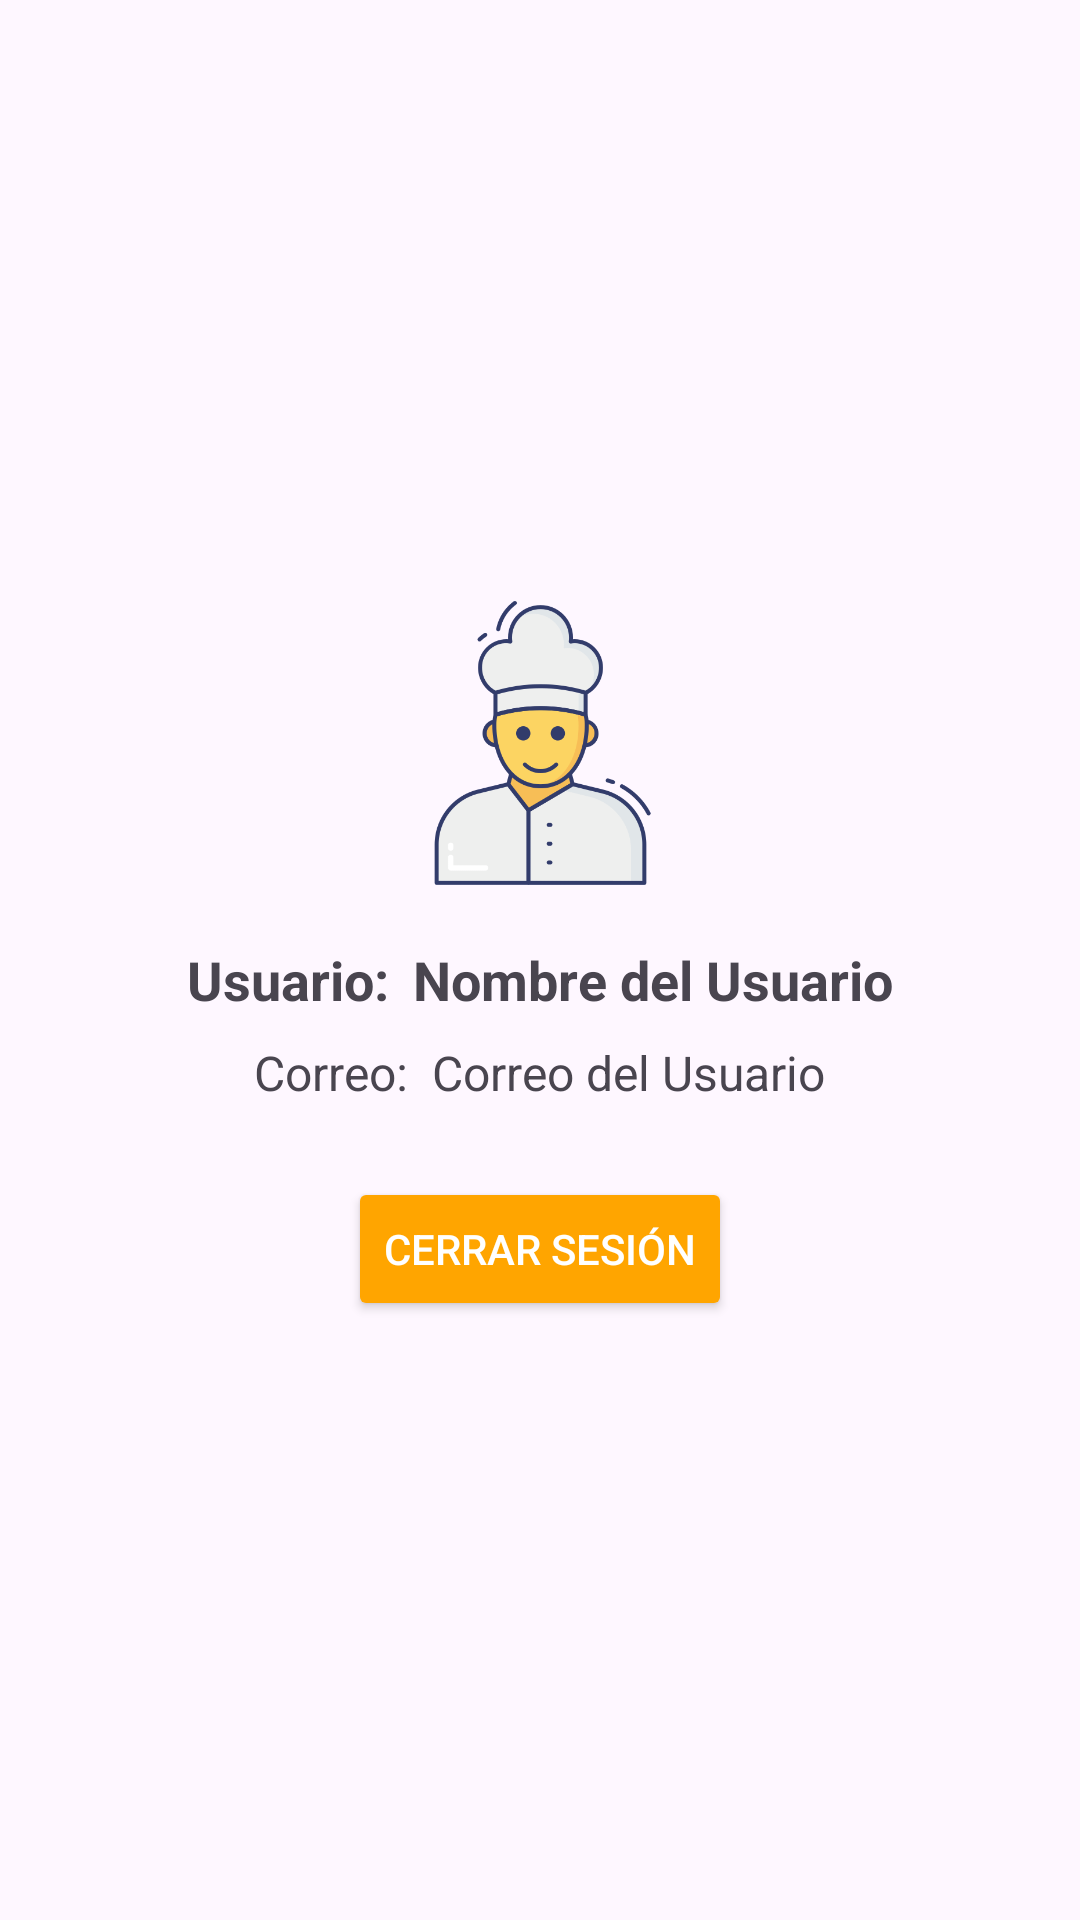

Reconstruct the res/layout file that produces this screen, plus the resources it refers to.
<!-- AndroidManifest.xml: application theme Theme.Receteo -->
<!-- res/layout/fragment_user.xml -->
<?xml version="1.0" encoding="utf-8"?>
<LinearLayout
    xmlns:android="http://schemas.android.com/apk/res/android"
    android:layout_width="match_parent"
    android:layout_height="match_parent"
    android:orientation="vertical"
    android:padding="16dp"
    android:gravity="center">

    
    <ImageView
        android:id="@+id/iv_user_profile"
        android:layout_width="94dp"
        android:layout_height="99dp"
        android:layout_marginBottom="16dp"
        android:contentDescription="@string/user_profile_image_description"
        android:scaleType="centerCrop"
        android:src="@mipmap/ic_default_profile" />

    
    <LinearLayout
        android:layout_width="wrap_content"
        android:layout_height="wrap_content"
        android:orientation="horizontal"
        android:gravity="center"
        android:layout_marginBottom="8dp">

        <TextView
            android:layout_width="wrap_content"
            android:layout_height="wrap_content"
            android:text="@string/user_label_name"
            android:textSize="18sp"
            android:textStyle="bold"
            android:layout_marginEnd="8dp"/>

        <TextView
            android:id="@+id/tv_user_name"
            android:layout_width="wrap_content"
            android:layout_height="wrap_content"
            android:text="@string/user_name_placeholder"
            android:textSize="18sp"
            android:textStyle="bold" />
    </LinearLayout>

    
    <LinearLayout
        android:layout_width="wrap_content"
        android:layout_height="wrap_content"
        android:orientation="horizontal"
        android:gravity="center"
        android:layout_marginBottom="24dp">

        <TextView
            android:layout_width="wrap_content"
            android:layout_height="wrap_content"
            android:text="@string/user_label_email"
            android:textSize="16sp"
            android:layout_marginEnd="8dp"/>

        <TextView
            android:id="@+id/tv_user_email"
            android:layout_width="wrap_content"
            android:layout_height="wrap_content"
            android:text="@string/user_email_placeholder"
            android:textSize="16sp" />
    </LinearLayout>

    
    <Button
        android:id="@+id/btn_logout"
        android:layout_width="wrap_content"
        android:layout_height="wrap_content"
        android:text="@string/user_logout_button"
        android:backgroundTint="@color/orange_light"
        android:textColor="@android:color/white"
        android:padding="12dp" />
</LinearLayout>
<!-- resources referenced by this layout -->
<resources>
  <color name="orange_light">#FFA500</color>
  <!-- mipmap ic_default_profile: png bitmap (mipmap-hdpi, 33289 bytes) -->
  <string name="user_email_placeholder">Correo del Usuario</string>
  <string name="user_label_email">Correo:</string>
  <string name="user_label_name">Usuario:</string>
  <string name="user_logout_button">Cerrar Sesión</string>
  <string name="user_name_placeholder">Nombre del Usuario</string>
  <string name="user_profile_image_description">Imagen de perfil del usuario</string>
  <style name="Theme.Receteo" parent="Theme.Material3.DayNight.NoActionBar">
          <item name="colorPrimary">@color/primaryColor</item>
          <item name="colorOnPrimary">@color/white</item>
          <item name="colorSecondary">@color/accentColor</item>
          <item name="colorSurface">@color/white</item>
      </style>
  <color name="primaryColor">#6200EE</color>
  <color name="white">#FFFFFF</color>
  <color name="accentColor">#03DAC5</color>
</resources>
